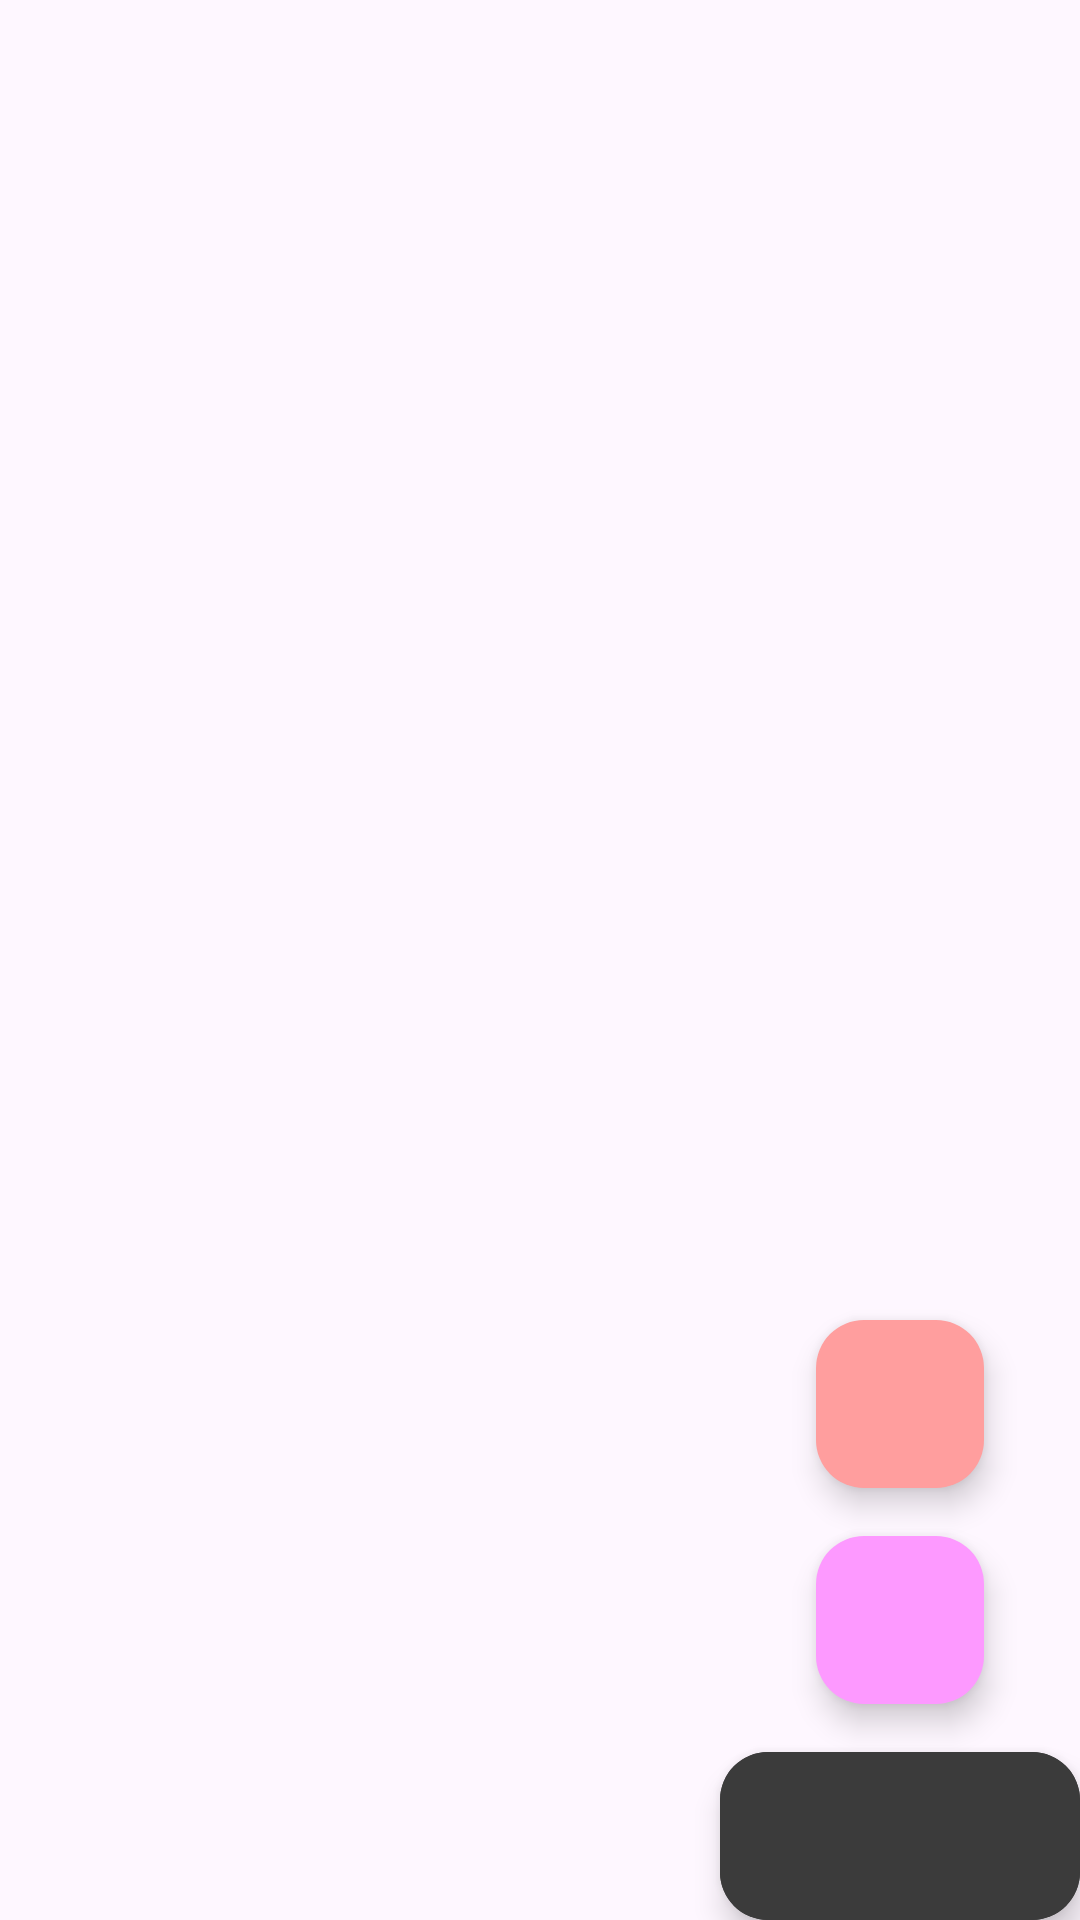

Layout XML and referenced resources for this Android screen:
<!-- AndroidManifest.xml: application theme Theme.Note -->
<!-- res/layout/color_selecting_buttons.xml -->
<?xml version="1.0" encoding="utf-8"?>
<layout>

    <data>
        <variable
            name="extendableButtonState"
            type="com.nota.feature.note_editor.model.ExtendableButtonState" />

    </data>
    <androidx.constraintlayout.widget.ConstraintLayout xmlns:android="http://schemas.android.com/apk/res/android"
        xmlns:app="http://schemas.android.com/apk/res-auto"
        android:layout_width="wrap_content"
        android:layout_height="wrap_content">

        
        <com.google.android.material.floatingactionbutton.ExtendedFloatingActionButton
            android:id="@+id/select_note_color_button_id"
            android:layout_width="wrap_content"
            android:layout_height="wrap_content"
            android:backgroundTint="?attr/colorSecondary"
            android:contentDescription="@string/select_background_color_for_note_label"
            app:icon="@drawable/color_pallete_icon"
            app:iconPadding="0dp"
            app:iconTint="?attr/colorOnSecondary"
            app:layout_constraintBottom_toBottomOf="parent"
            app:layout_constraintEnd_toEndOf="parent"
            app:rippleColor="?attr/colorAccent" />

        <com.google.android.material.floatingactionbutton.FloatingActionButton
            android:id="@+id/color_one_id"
            android:layout_width="wrap_content"
            android:layout_height="wrap_content"
            android:layout_marginBottom="16dp"
            android:backgroundTint="@color/color_1"
            app:fabSize="mini"
            android:visibility="@{extendableButtonState.shouldShow()}"
            app:layout_constraintBottom_toTopOf="@id/select_note_color_button_id"
            app:layout_constraintEnd_toEndOf="@id/select_note_color_button_id"
            app:layout_constraintStart_toStartOf="@id/select_note_color_button_id" />

        <com.google.android.material.floatingactionbutton.FloatingActionButton
            android:id="@+id/color_two_id"
            android:layout_width="wrap_content"
            android:layout_height="wrap_content"
            android:layout_marginBottom="16dp"
            android:backgroundTint="@color/color_2"
            app:fabSize="mini"
            android:visibility="@{extendableButtonState.shouldShow()}"
            app:layout_constraintBottom_toTopOf="@id/color_one_id"
            app:layout_constraintEnd_toEndOf="@id/color_one_id"
            app:layout_constraintStart_toStartOf="@id/color_one_id" />
    </androidx.constraintlayout.widget.ConstraintLayout>
</layout>
<!-- resources referenced by this layout -->
<resources>
  <color name="color_1">#FD99FF</color>
  <color name="color_2">#FF9E9E</color>
  <style name="Theme.Note" parent="Base.Theme.Note" />
  <style name="Base.Theme.Note" parent="Theme.Material3.DayNight.NoActionBar">
          
          
          <item name="colorPrimary">@color/dark_gray</item>
          <item name="colorOnPrimary">@color/white</item>
          <item name="colorSecondary">@color/semi_dark_gray</item>
          <item name="colorOnSecondary">@color/white</item>
          <item name="colorAccent">@color/medium_gray</item>
      </style>
  <color name="dark_gray">#252525</color>
  <color name="white">#FFFFFFFF</color>
  <color name="semi_dark_gray">#3B3B3B</color>
  <color name="medium_gray">#5E5D5D</color>
</resources>
